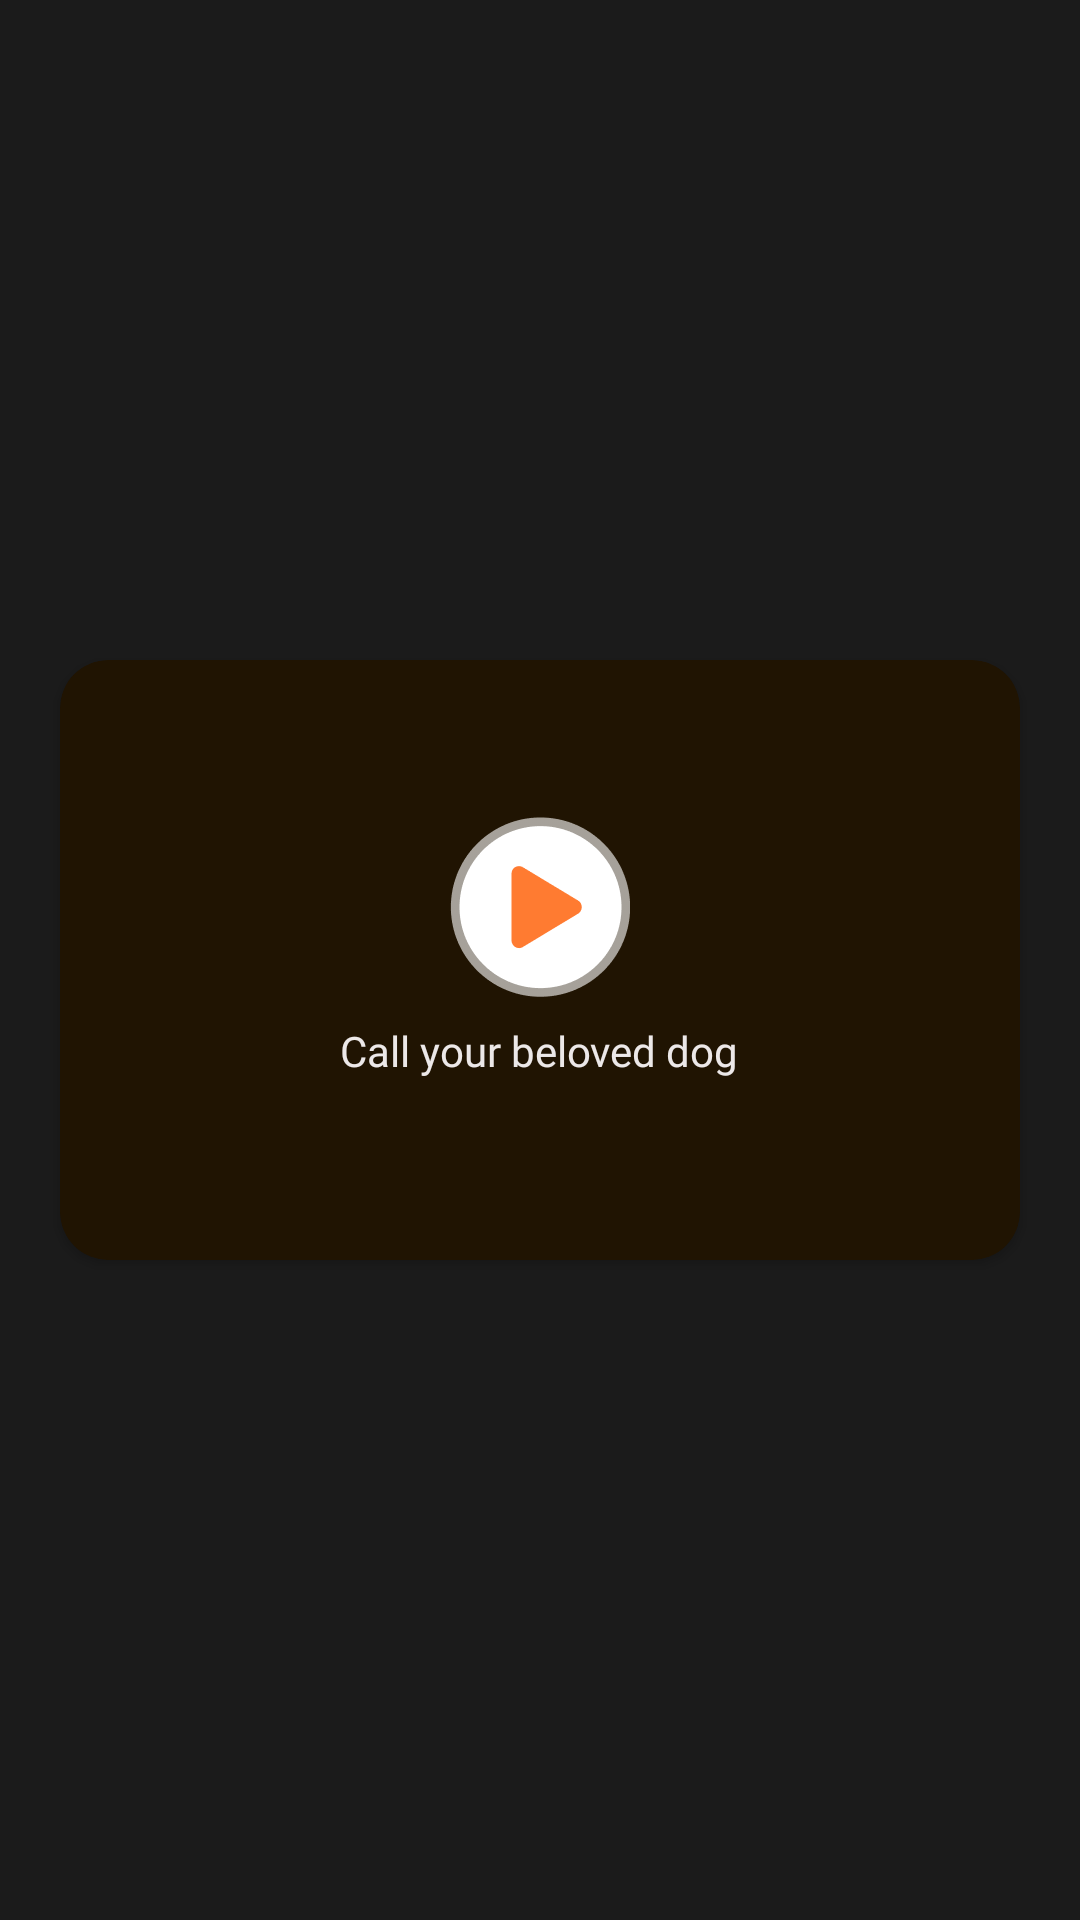

Android layout source for this screen:
<!-- AndroidManifest.xml: application theme Base.Theme.DogTranslate -->
<!-- res/layout/fragment_whistle.xml -->
<?xml version="1.0" encoding="utf-8"?>
<layout xmlns:android="http://schemas.android.com/apk/res/android"
    xmlns:app="http://schemas.android.com/apk/res-auto"
    xmlns:tools="http://schemas.android.com/tools">

    <RelativeLayout
        android:id="@+id/relativeLayout"
        android:layout_width="match_parent"
        android:layout_height="match_parent"
        tools:context=".ui.whistle.WhistleFragment">


        <androidx.cardview.widget.CardView
            android:layout_width="match_parent"
            android:layout_height="200dp"
            android:layout_centerInParent="true"
            android:layout_margin="20dp"
            app:cardBackgroundColor="#201402"
            app:cardCornerRadius="16dp">

            <LinearLayout
                android:layout_width="match_parent"
                android:layout_height="match_parent"
                android:layout_gravity="center"
                android:gravity="center"
                android:orientation="vertical"
                android:padding="15dp">

                <androidx.appcompat.widget.AppCompatImageView
                    android:id="@+id/appCompatImageView"
                    android:layout_width="wrap_content"
                    android:layout_height="wrap_content"
                    app:srcCompat="@drawable/ic_pause" />

                <TextView
                    android:layout_width="wrap_content"
                    android:layout_height="wrap_content"
                    android:layout_margin="8dp"
                    android:fontFamily="@font/bvp_regular"
                    android:text="@string/call_your_beloved_dog"
                    android:textColor="#ECE8E8" />

            </LinearLayout>
        </androidx.cardview.widget.CardView>

    </RelativeLayout>
</layout>
<!-- resources referenced by this layout -->
<resources>
  <!-- drawable ic_pause: png bitmap (drawable-hdpi, 2251 bytes) -->
  <string name="call_your_beloved_dog">Call your beloved dog</string>
  <style name="Base.Theme.DogTranslate" parent="Theme.MaterialComponents.DayNight.NoActionBar">
          <item name="android:windowNoTitle">true</item>
          <item name="android:windowActionBar">false</item>
          <item name="android:windowFullscreen">false</item>
          <item name="android:windowContentOverlay">@null</item>
          <item name="android:windowBackground">#1B1B1B</item>
  
          
          <item name="colorPrimary">@color/purple_500</item>
          <item name="colorPrimaryVariant">@color/purple_700</item>
          <item name="colorOnPrimary">@color/white</item>
          
          <item name="colorSecondary">@color/teal_200</item>
          <item name="colorSecondaryVariant">@color/teal_700</item>
          <item name="colorOnSecondary">@color/black</item>
          
          <item name="android:navigationBarColor">
              @android:color/transparent
          </item>
          
          <item name="android:statusBarColor">@android:color/transparent</item>
          
          <item name="android:windowLightStatusBar" tools:targetApi="m">true</item>
      </style>
  <color name="purple_500">#FF6200EE</color>
  <color name="purple_700">#FF3700B3</color>
  <color name="white">#FFFFFFFF</color>
  <color name="teal_200">#FF03DAC5</color>
  <color name="teal_700">#FF018786</color>
  <color name="black">#000000</color>
</resources>
